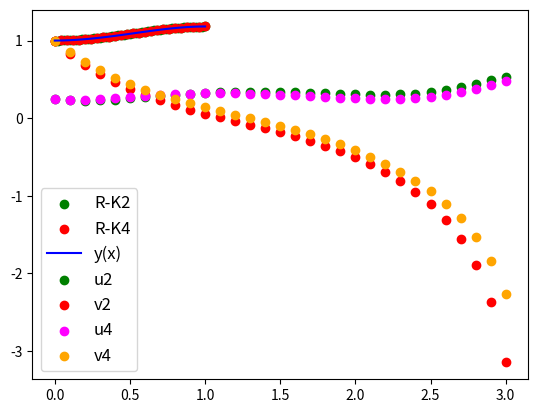

This figure's Python source:
from copy import deepcopy
import matplotlib.pyplot as plt
import numpy as np
from math import *


def f1(x, y):
    return (x - x * x) * y


def g1(x, u, v):
    return cos(x + 1.5 * v) - u


def g2(x, u, v):
    return -(v * v) + 2.3 * u - 1.2


def runge_kutta_double(f, w, n, x0, y0):
    res = [[x0, y0]]
    x = [x0]
    y = [y0]
    w = w / n
    for i in range(n):
        y0 += (f(x0, y0) + f(x0 + w, y0 + w * f(x0, y0))) * w / 2
        x0 += w
        x.append(x0)
        y.append(y0)
        res.append([x0, y0])
    plt.scatter(x, y, c='green', label='R-K2')
    return res


def runge_kutta_quaternary(f, w, n, x0, y0):
    res = [[x0, y0]]
    x = [x0]
    y = [y0]
    w = w / n
    for i in range(n):
        c1 = f(x0, y0)
        c2 = f(x0 + w / 2, y0 + w / 2 * c1)
        c3 = f(x0 + w / 2, y0 + w / 2 * c2)
        c4 = f(x0 + w, y0 + w * c3)
        x0 += w
        y0 += w / 6 * (c1 + 2 * c2 + 2 * c3 + c4)
        x.append(x0)
        y.append(y0)
        res.append([x0, y0])
    plt.scatter(x, y, c='red', label='R-K4')
    return res


def runge_kutta_double_for_sys(funcs, w, n, x0, y0):
    w = w / n
    length = len(funcs)
    res = [[x0, y0]]
    x = [x0]
    y1 = [y0[0]]
    y2 = [y0[1]]
    for i in range(n):
        t1 = [0] * length
        t2 = [0] * length
        for j in range(length):
            t1[j] = funcs[j](x0, y0[0], y0[1])
            t2[j] = funcs[j](x0 + w, y0[0] + w * t1[j], y0[1] + w * t1[j])
            y0[j] += (t1[j] + t2[j]) * w / 2
        x0 += w
        x.append(x0)
        y1.append(y0[0])
        y2.append(y0[1])
        res.append([x0, deepcopy(y0)])
    plt.scatter(x, y1, c='green', label='u2')
    plt.scatter(x, y2, c='red', label='v2')
    return res


def runge_kutta_quaternary_for_sys(funcs, w, n, x0, y0):
    w = w / n
    length = len(funcs)
    res = [[x0, y0]]
    x = [x0]
    y1 = [y0[0]]
    y2 = [y0[1]]
    for i in range(n):
        c1 = [0] * length
        c2 = [0] * length
        c3 = [0] * length
        c4 = [0] * length
        c1[0] = funcs[0](x0, y0[0], y0[1])
        c1[1] = funcs[1](x0, y0[0], y0[1])
        c2[0] = funcs[0](x0 + w / 2, y0[0] + w / 2 * c1[0], y0[1] + w / 2 * c1[1])
        c2[1] = funcs[1](x0 + w / 2, y0[0] + w / 2 * c1[0], y0[1] + w / 2 * c1[1])
        c3[0] = funcs[0](x0 + w / 2, y0[0] + w / 2 * c2[0], y0[1] + w / 2 * c2[1])
        c3[1] = funcs[1](x0 + w / 2, y0[0] + w / 2 * c2[0], y0[1] + w / 2 * c2[1])
        c4[0] = funcs[0](x0 + w, y0[0] + w * c3[0], y0[1] + w * c3[1])
        c4[1] = funcs[1](x0 + w, y0[0] + w * c3[0], y0[1] + w * c3[1])
        y0[0] += w / 6 * (c1[0] + 2 * c2[0] + 2 * c3[0] + c4[0])
        y0[1] += w / 6 * (c1[1] + 2 * c2[1] + 2 * c3[1] + c4[1])
        for j in range(2, length):
            c1[j] = funcs[j](x0, y0[0], y0[1])
            c2[j] = funcs[j](x0 + w / 2, y0[0] + w / 2 * c1[0], y0[1] + w / 2 * c1[1])
            c3[j] = funcs[j](x0 + w / 2, y0[0] + w / 2 * c2[0], y0[1] + w / 2 * c2[1])
            c4[j] = funcs[j](x0 + w, y0[0] + w * c3[0], y0[1] + w * c3[1])
            y0[j] += w / 6 * (c1[j] + 2 * c2[j] + 2 * c3[j] + c4[j])
        x0 += w
        x.append(x0)
        y1.append(y0[0])
        y2.append(y0[1])
        res.append([x0, deepcopy(y0)])
    plt.scatter(x, y1, c='magenta', label='u4')
    plt.scatter(x, y2, c='orange', label='v4')
    return res


n = 50
runge_kutta_double(f1, 1, n, *[0, 1])
runge_kutta_quaternary(f1, 1, n // 2, *[0, 1])
x = np.linspace(0, 1)
y = e ** ((-1 / 6) * x * x * (-3 + 2 * x))
plt.plot(x, y, c='blue', label='y(x)')
plt.legend(fontsize=12)
plt.grid(which='major')
plt.show()

n = 30
runge_kutta_double_for_sys([g1, g2], 3, n, 0, [0.25, 1])
runge_kutta_quaternary_for_sys([g1, g2], 3, n, 0, [0.25, 1])
plt.legend(fontsize=12)
plt.grid(which='major')
plt.show()
